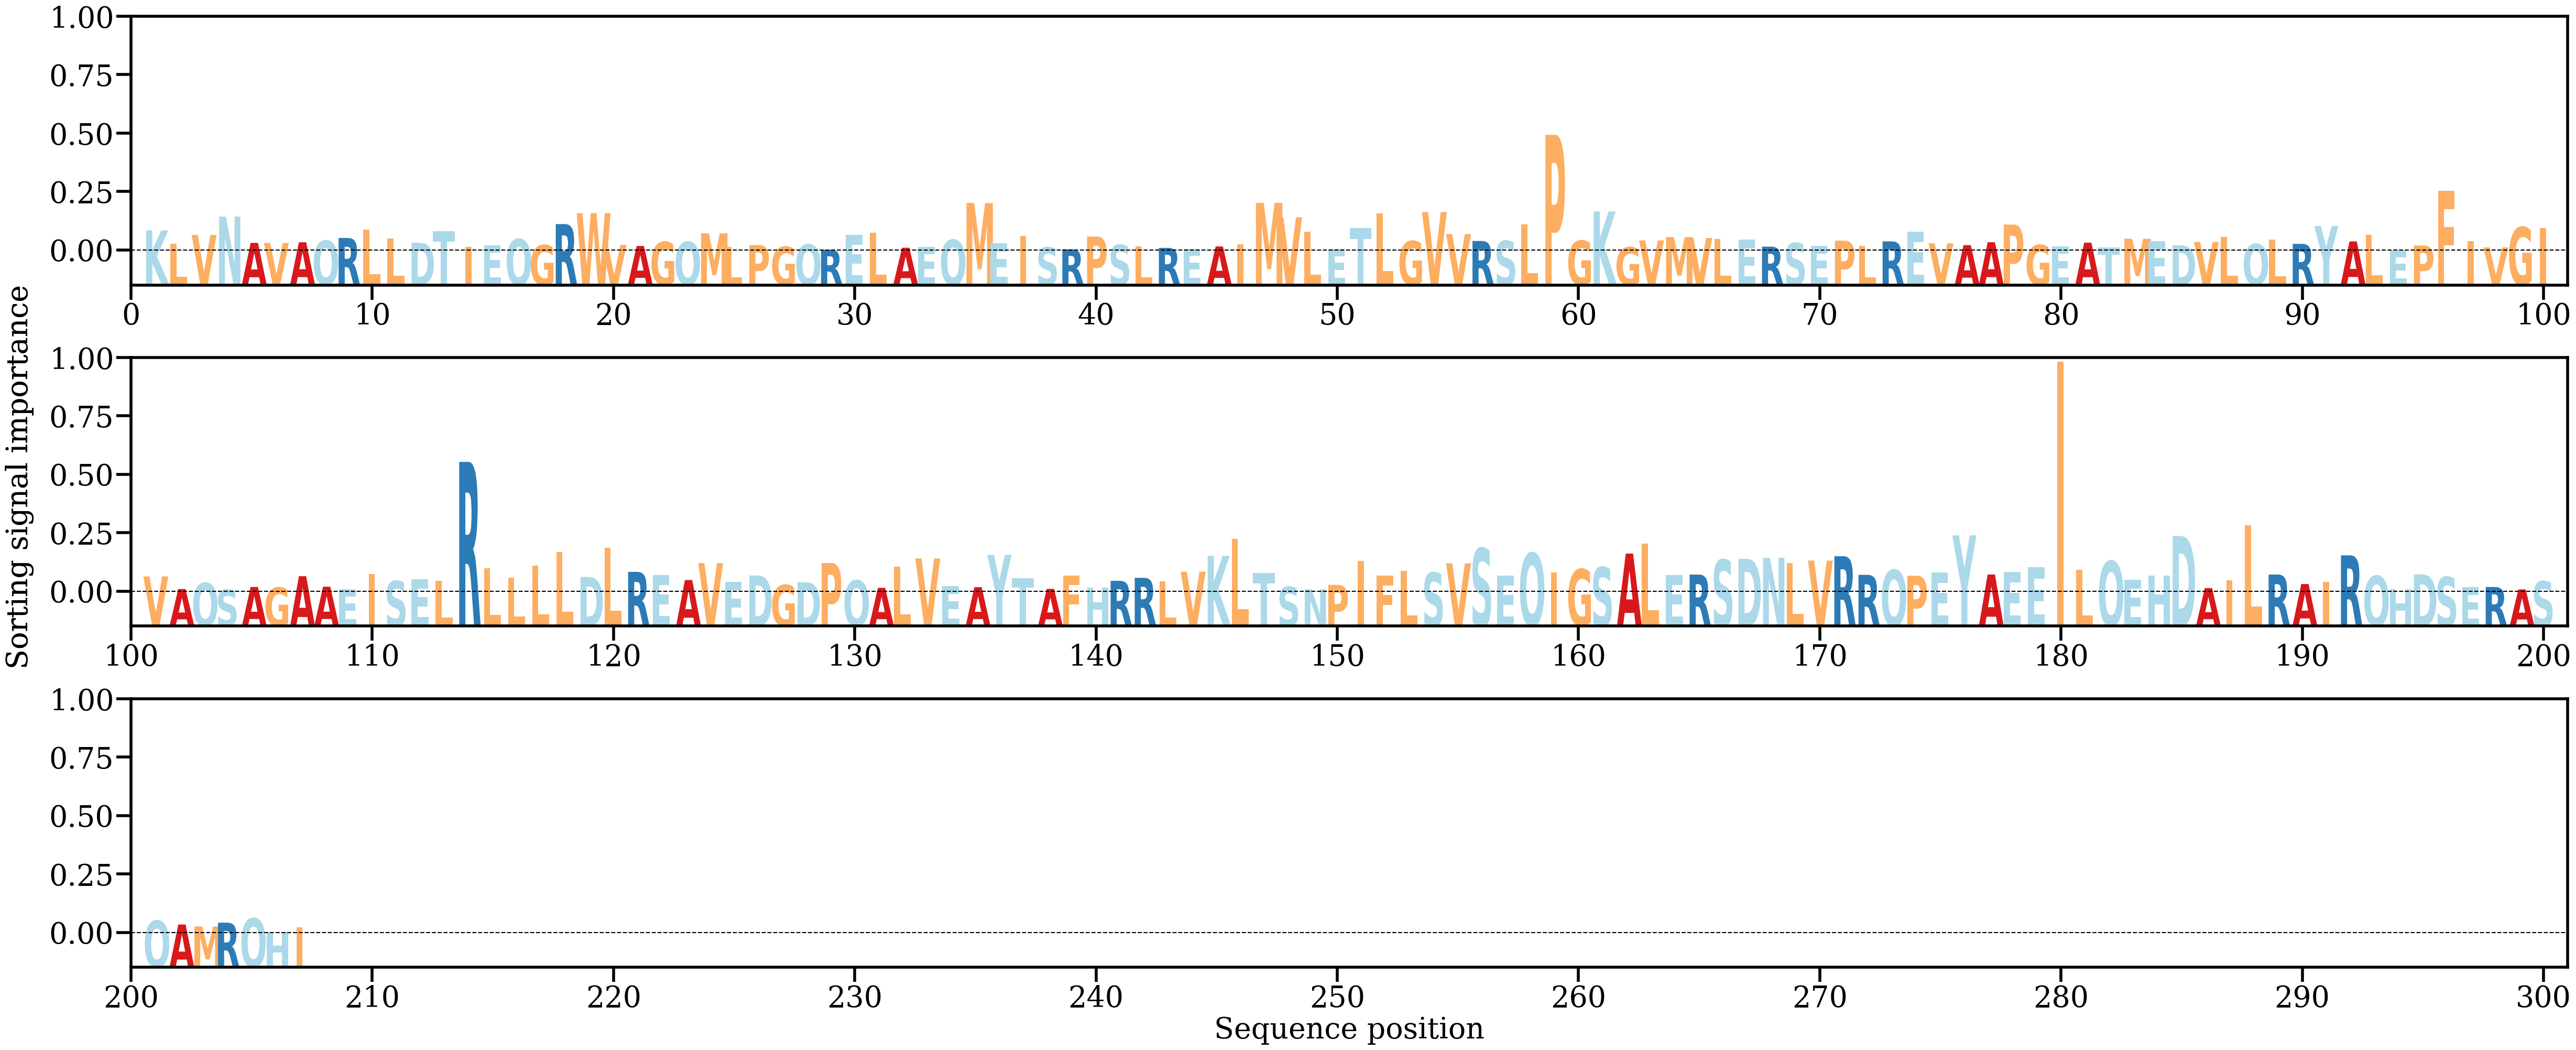

The data file committed next to this chart (first rows):
AA, Alpha
K, [0.00544762]
L, [0.00186251]
V, [0.00421734]
N, [0.00916562]
A, [0.00208668]
V, [0.00205064]
A, [0.00225816]
Q, [0.00270151]
R, [0.00340311]
L, [0.0056466]
L, [0.00327034]
D, [0.00211139]
T, [0.00529699]
I, [0.00101074]
E, [0.00148704]
Q, [0.00309534]
G, [0.00148216]
R, [0.00714949]
W, [0.01010232]
V, [0.0015285]
A, [0.00124334]
G, [0.00234082]
Q, [0.00235166]
M, [0.00466437]
L, [0.00099622]
P, [0.0014901]
G, [0.00103521]
Q, [0.00165511]
R, [0.00024516]
E, [0.00418298]
L, [0.00475027]
A, [0.00077923]
E, [0.00102225]
Q, [0.0029091]
M, [0.012829]
E, [0.00197118]
I, [0.00398601]
S, [0.00088867]
R, [0.00034777]
P, [0.00378312]
S, [0.00153782]
L, [0.00112936]
R, [0.00073781]
E, [0.00050395]
A, [0.00112198]
I, [0.00167796]
M, [0.01285899]
V, [0.00896659]
L, [0.00507833]
E, [0.00037214]
T, [0.00606135]
L, [0.010076]
G, [0.00258729]
V, [0.01038739]
V, [0.00444522]
R, [0.00259284]
S, [0.00263002]
L, [0.00711733]
P, [0.0311772]
G, [0.00269235]
... 147 more rows
